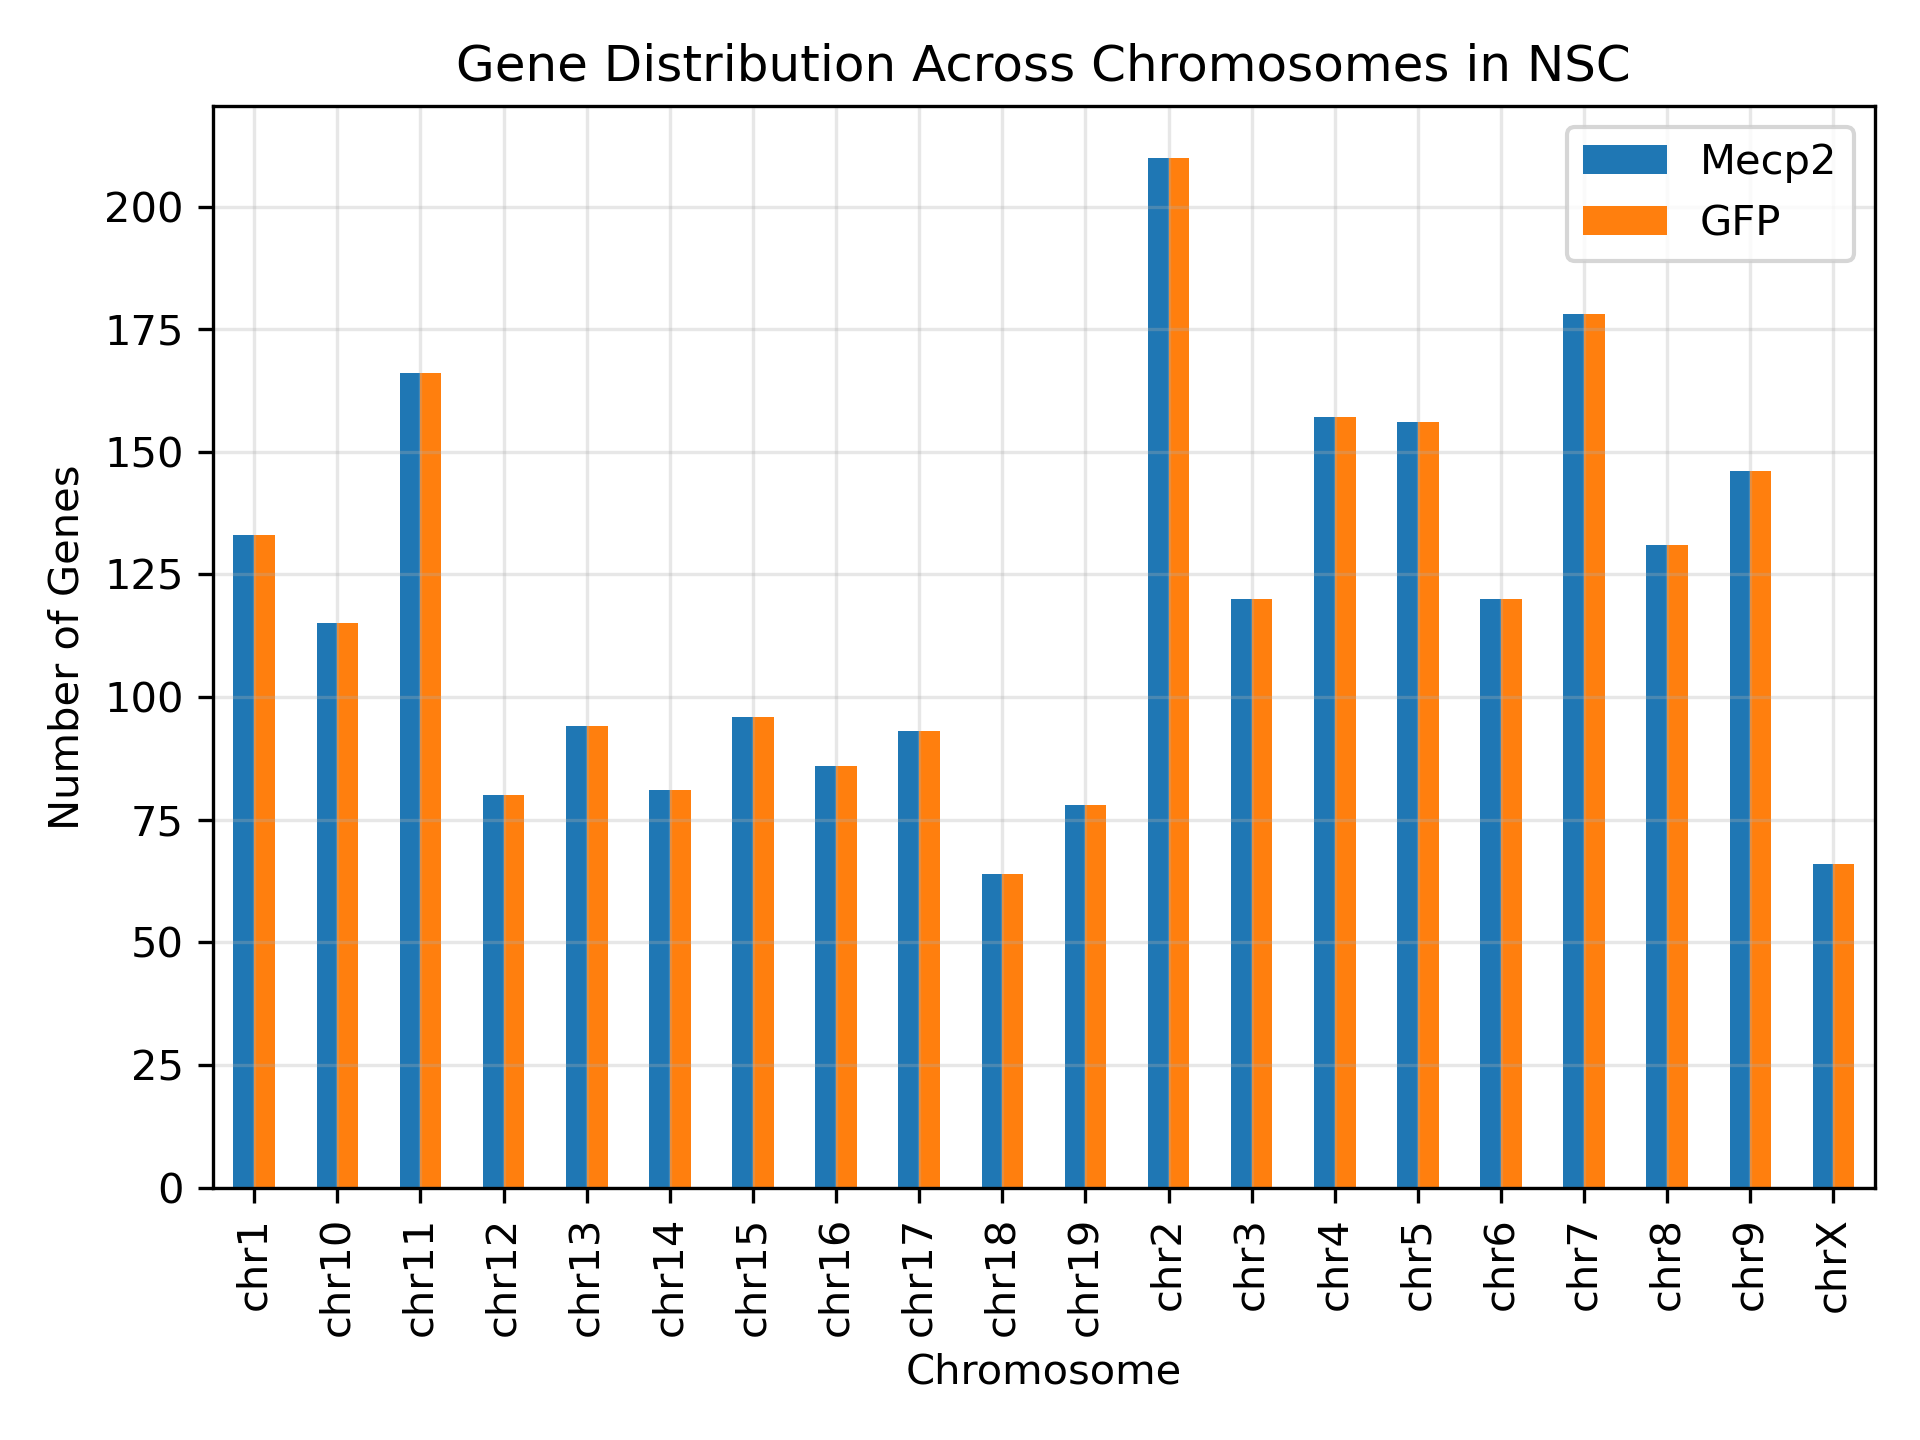

Source data for this figure (header and first rows):
chrom, Mecp2, GFP
chr1, 133, 133
chr10, 115, 115
chr11, 166, 166
chr12, 80, 80
chr13, 94, 94
chr14, 81, 81
chr15, 96, 96
chr16, 86, 86
chr17, 93, 93
chr18, 64, 64
chr19, 78, 78
chr2, 210, 210
chr3, 120, 120
chr4, 157, 157
chr5, 156, 156
chr6, 120, 120
chr7, 178, 178
chr8, 131, 131
chr9, 146, 146
chrX, 66, 66
